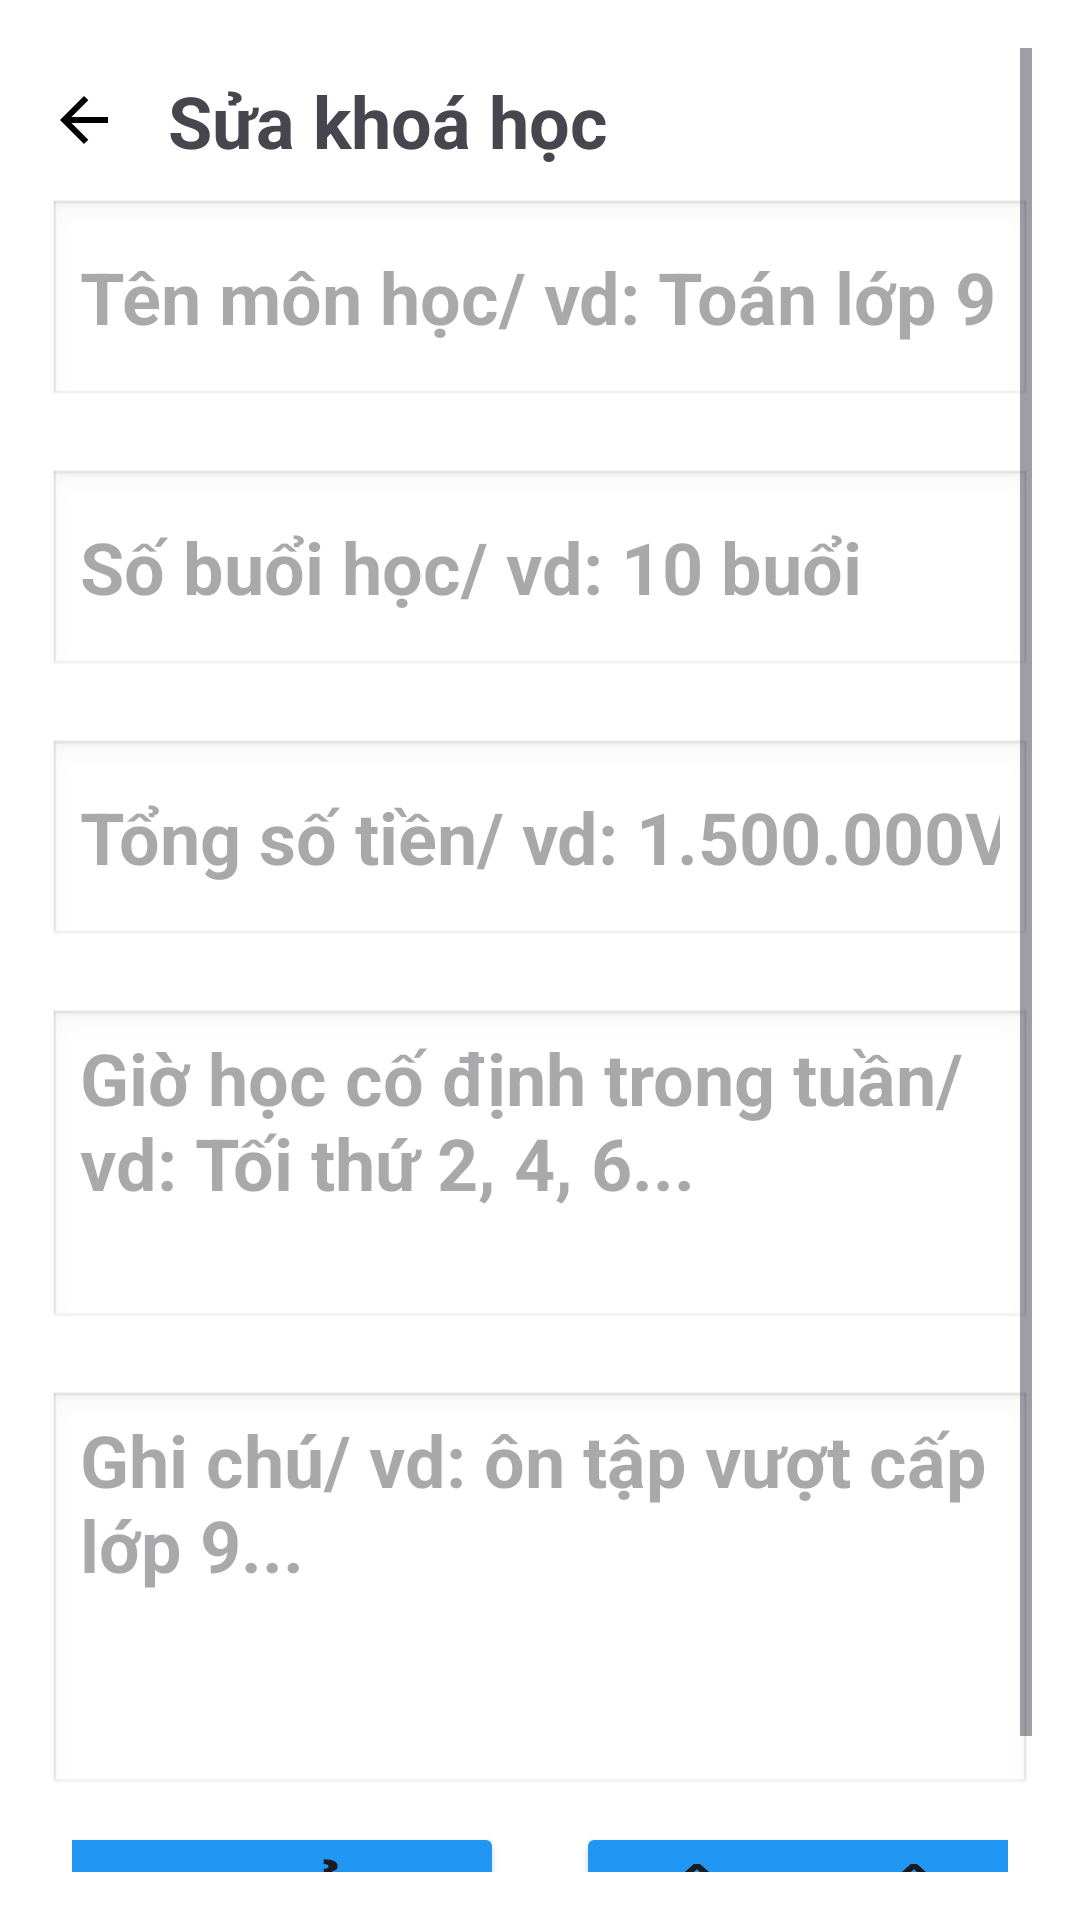

Reconstruct the res/layout file that produces this screen, plus the resources it refers to.
<!-- AndroidManifest.xml: application theme Theme.Login -->
<!-- res/layout/activity_update_course.xml -->
<?xml version="1.0" encoding="utf-8"?>
<ScrollView xmlns:android="http://schemas.android.com/apk/res/android"
    xmlns:app="http://schemas.android.com/apk/res-auto"
    xmlns:tools="http://schemas.android.com/tools"
    android:layout_width="match_parent"
    android:layout_height="match_parent"
    android:background="@color/white"
    android:padding="16dp"
    >
    <LinearLayout xmlns:android="http://schemas.android.com/apk/res/android"
        android:layout_width="match_parent"
        android:layout_height="match_parent"
        android:orientation="vertical">
        <LinearLayout
            android:layout_width="match_parent"
            android:layout_height="wrap_content"
            android:layout_marginTop="8dp"
            android:orientation="horizontal"
            android:gravity="center_vertical">
            <ImageButton
                android:id="@+id/btn_back"
                android:layout_width="wrap_content"
                android:layout_height="wrap_content"
                android:contentDescription="Quay lại"
                android:layout_marginEnd="16dp"
                android:background="?attr/selectableItemBackgroundBorderless"
                android:src="@drawable/ic_arrow_back" />


            <TextView
                android:layout_width="wrap_content"
                android:layout_height="wrap_content"
                android:text="Sửa khoá học"
                android:textSize="24sp"
                android:textStyle="bold"/>
        </LinearLayout>
        <EditText
            android:id="@+id/edtSubject"
            android:hint="@string/subject"
            android:layout_width="match_parent"
            android:layout_height="70dp"
            android:inputType="text"
            android:textStyle="bold"
            android:textSize="24sp"
            android:layout_marginTop="10dp"
            android:background="@android:drawable/edit_text" />
        <EditText
            android:id="@+id/edtTotalSessions"
            android:hint="@string/totalSessions"
            android:layout_width="match_parent"
            android:layout_height="70dp"
            android:inputType="number"
            android:textSize="24sp"
            android:textStyle="bold"
            android:layout_marginTop="20dp"
            android:background="@android:drawable/edit_text" />
        <EditText
            android:id="@+id/edtTotalPrice"
            android:hint="@string/totalPrice"
            android:layout_width="match_parent"
            android:layout_height="70dp"
            android:inputType="number"
            android:textStyle="bold"
            android:textSize="24sp"
            android:layout_marginTop="20dp"
            android:background="@android:drawable/edit_text" />

        <EditText
            android:id="@+id/edtTimeOfTheLesson"
            android:layout_width="match_parent"
            android:layout_height="wrap_content"
            android:hint="@string/timeOfTheLesson"
            android:inputType="textMultiLine"
            android:textStyle="bold"
            android:minLines="3"
            android:layout_marginTop="20dp"
            android:gravity="top|start"
            android:textSize="24sp"
            android:background="@android:drawable/edit_text" />

        <EditText
            android:id="@+id/edtNotes"

            android:layout_width="match_parent"
            android:layout_height="wrap_content"
            android:hint="@string/notes"
            android:inputType="textMultiLine"
            android:textStyle="bold"
            android:minLines="4"
            android:layout_marginTop="20dp"
            android:gravity="top|start"
            android:textSize="24sp"
            android:background="@android:drawable/edit_text" />
        <LinearLayout
            android:layout_width="match_parent"
            android:layout_height="wrap_content"
            android:orientation="horizontal"
            android:gravity="center"
            android:layout_marginBottom="24dp"
            android:padding="8dp">
            <Button

                android:id="@+id/btnCancel"
                android:layout_width="150dp"
                android:layout_height="wrap_content"

                android:gravity="center"
                android:textSize="24sp"
                android:textStyle="bold"
                android:backgroundTint="@color/blue"
                android:text="Huỷ"
                />
            <Button
                android:id="@+id/btnUpdateCourse"

                android:layout_width="150dp"
                android:layout_height="wrap_content"
                android:layout_marginLeft="24dp"
                android:gravity="center"
                android:textSize="24sp"
                android:textStyle="bold"
                android:backgroundTint="@color/blue"
                android:text="Cập nhật"
                />

        </LinearLayout>
    </LinearLayout>
</ScrollView>


    
    
    
    
    
    
    
    
    
    
    
    
<!-- resources referenced by this layout -->
<resources>
  <color name="blue">#2196F3</color>
  <color name="white">#FFFFFFFF</color>
  <!-- drawable ic_arrow_back (drawable) -->
  <vector xmlns:android="http://schemas.android.com/apk/res/android"
      android:width="24dp"
      android:height="24dp"
      android:viewportWidth="960"
      android:viewportHeight="960">
    <path
        android:pathData="m313,520 l224,224 -57,56 -320,-320 320,-320 57,56 -224,224h487v80L313,520Z"
        android:fillColor="#000000"/>
  </vector>
  <string name="notes">Ghi chú/ vd: ôn tập vượt cấp lớp 9...</string>
  <string name="subject">Tên môn học/ vd: Toán lớp 9</string>
  <string name="timeOfTheLesson">Giờ học cố định trong tuần/ vd: Tối thứ 2, 4, 6... </string>
  <string name="totalPrice">Tổng số tiền/ vd: 1.500.000VND</string>
  <string name="totalSessions">Số buổi học/ vd: 10 buổi</string>
  <style name="Theme.Login" parent="Base.Theme.Login" />
  <style name="Base.Theme.Login" parent="Theme.Material3.Light.NoActionBar">
          <item name="android:statusBarColor">@color/black</item>
          <item name="android:windowLightStatusBar">true</item>
      </style>
  <color name="black">#FF000000</color>
</resources>
